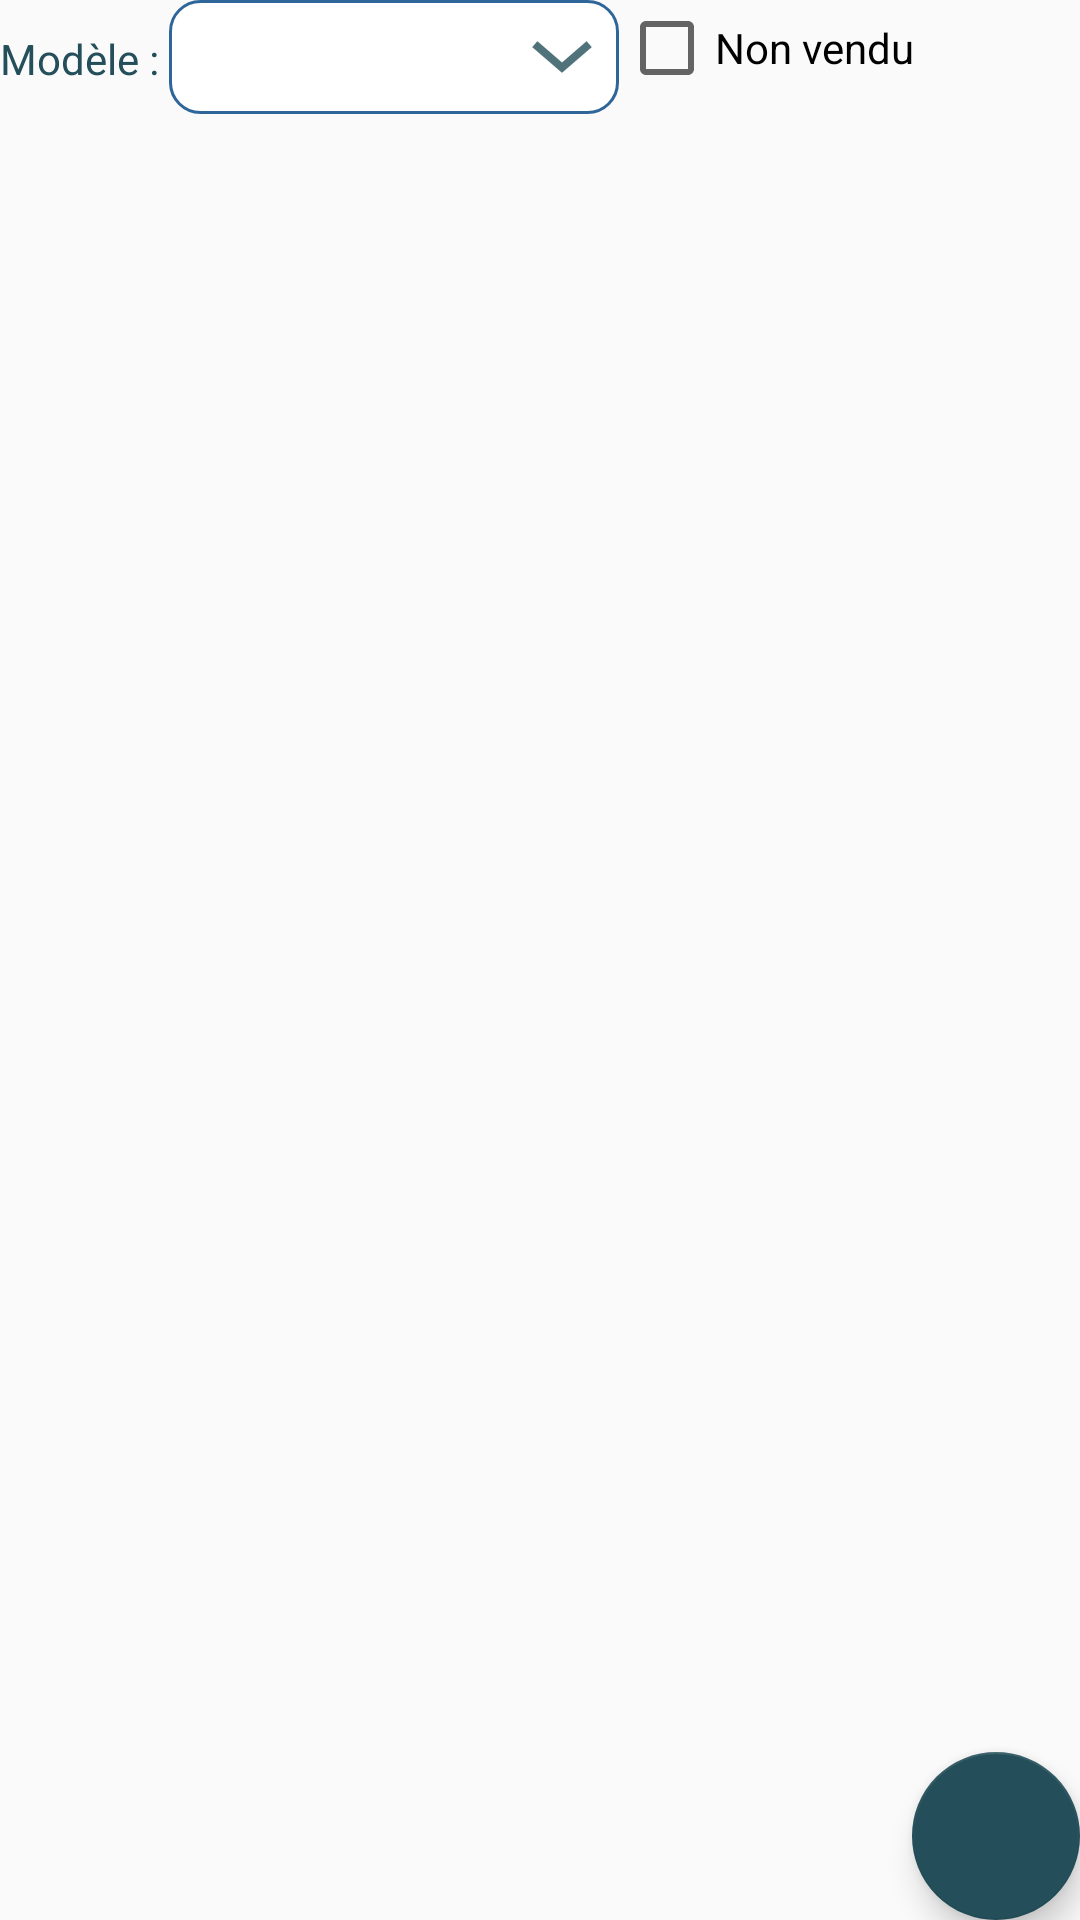

This screen was rendered from an Android layout file. Write that file and the resources it references.
<!-- AndroidManifest.xml: application theme AppTheme -->
<!-- res/layout/fragment_demand_list.xml -->
<FrameLayout xmlns:android="http://schemas.android.com/apk/res/android"
    xmlns:tools="http://schemas.android.com/tools"
    android:layout_width="match_parent"
    android:layout_height="match_parent"
    xmlns:app="http://schemas.android.com/apk/res-auto">


    <LinearLayout
        android:orientation="vertical"
        android:layout_width="match_parent"
        android:layout_height="match_parent"
        android:layout_alignParentTop="true"
        android:weightSum="1">
    <RelativeLayout
        android:layout_width="match_parent"
        android:layout_height="wrap_content"
        android:id="@+id/filterHeader"
        >
        <TextView
            android:id="@+id/modele_labelcreate"
            android:layout_width="wrap_content"
            android:layout_height="wrap_content"
            android:textColor="@color/colorPrimary"
            android:textAppearance="?android:attr/textAppearanceLarge"
            android:textSize="14dp"
            android:text="Modèle : "
            android:layout_marginTop="10dp"/>

        <Spinner
            android:id="@+id/modeleSpinFilter"
            android:layout_width="150dp"
            android:layout_height="wrap_content"
            android:background="@drawable/roundedspinner"
            android:paddingLeft="8dp"
            android:paddingRight="20dp"
            android:paddingTop="5dp"
            android:paddingBottom="5dp"
            android:popupBackground="#DFFFFFFF"
            android:layout_toRightOf="@+id/modele_labelcreate"
            android:layout_toEndOf="@+id/modele_labelcreate"/>

        <CheckBox android:id="@+id/checkbox_vendu"
            android:layout_width="wrap_content"
            android:layout_height="wrap_content"
            android:text="Non vendu"
            android:layout_toRightOf="@+id/modeleSpinFilter"/>

    </RelativeLayout>



    <RelativeLayout
        android:layout_width="match_parent"
        android:layout_height="wrap_content"
        android:layout_below="@+id/filterHeader">
        <ListView
            android:id="@+id/list_item"
            android:layout_width="match_parent"
            android:layout_height="match_parent"
            />
    </RelativeLayout>
    </LinearLayout>


    <android.support.design.widget.FloatingActionButton
        android:id="@+id/fab"
        android:layout_width="wrap_content"
        android:layout_height="wrap_content"
        android:layout_gravity="bottom|right"
        app:layout_anchorGravity="bottom|right|end"
        app:srcCompat="@drawable/ic_add_dark"
        android:layout_alignParentBottom="true"
        android:layout_alignParentRight="true"
        android:layout_alignParentEnd="true" />


</FrameLayout>
<!-- resources referenced by this layout -->
<resources>
  <color name="colorPrimary">#244f5a</color>
  <!-- drawable roundedspinner (drawable) -->
  <?xml version="1.0" encoding="utf-8"?>
  <selector xmlns:android="http://schemas.android.com/apk/res/android">
  
      <item><layer-list>
          <item><shape>
              <gradient android:angle="90" android:endColor="#FFFFFF" android:startColor="#FFFFFF" android:type="linear" />
  
              <stroke android:width="1dp" android:color="#2f6699" />
  
              <corners android:radius="10dp" />
  
              <padding android:bottom="3dp" android:left="3dp" android:right="3dp" android:top="3dp" />
          </shape></item>
          <item ><bitmap android:gravity="bottom|right" android:src="@drawable/ic_dropdown" />
          </item>
      </layer-list></item>
  
  </selector>
  <style name="AppTheme" parent="Theme.AppCompat.Light.DarkActionBar">
          
          <item name="colorPrimary">@color/colorPrimary</item>
          <item name="colorPrimaryDark">@color/colorPrimaryDark</item>
          <item name="colorAccent">@color/colorAccent</item>
      </style>
  <!-- drawable ic_dropdown: png bitmap (drawable-hdpi, 464 bytes) -->
  <color name="colorPrimaryDark">#244f5a</color>
  <color name="colorAccent">#244f5a</color>
</resources>
